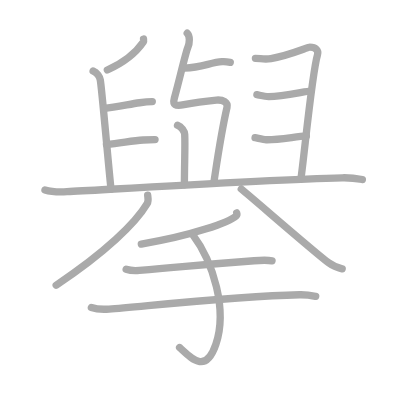
t = 0.00 s
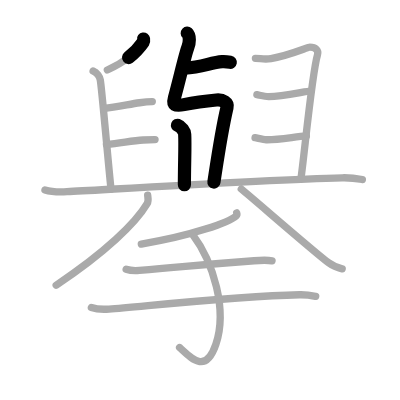
t = 3.50 s
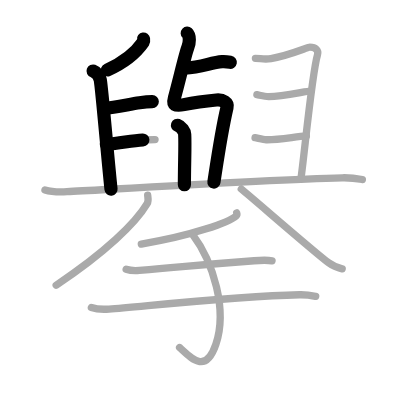
t = 6.75 s
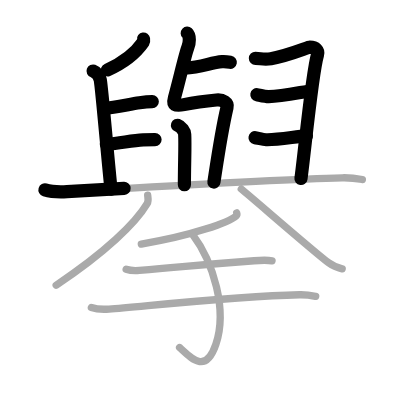
t = 10.25 s
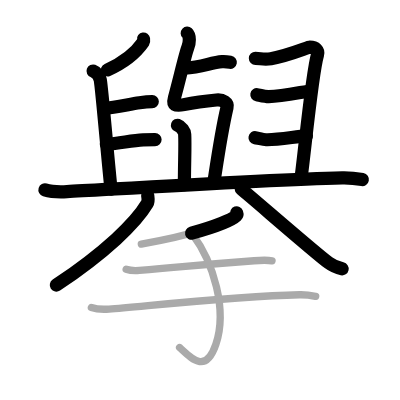
t = 13.50 s
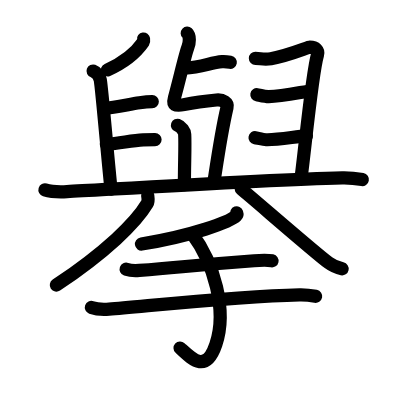
t = 17.00 s

The animated SVG that drew these frames (rendered in a browser with its animation timeline set to each time). Animation: 17 SMIL elements (animate=17); one cycle of 17.00 s.

<?xml version="1.0" standalone="no"?>
<!DOCTYPE svg PUBLIC "-//W3C//DTD SVG 1.1//EN"   "http://www.w3.org/Graphics/SVG/1.1/DTD/svg11.dtd">
<svg width="400px" height="400px"  version="1.1" xmlns="http://www.w3.org/2000/svg">
  <defs>
    <marker id="Triangle" viewBox="0 0 10 10" refX="0" refY="5" markerUnits="strokeWidth" markerWidth="3" style="stroke-opacity:0%;fill:#aaaaaa;" markerHeight="2" orient="auto">
      <path d="M 0 0 L 10 5 L 0 10 z" />
    </marker>
    
    <marker id="Arrow" viewBox="0 0 10 10" refX="5" refY="5" markerUnits="strokeWidth" markerWidth="1.8" style="stroke-opacity:0%;fill:#770000;" markerHeight="2" orient="auto">
      <path d="M 0 4 L 6 4 L 4 1 L 10 5 L 4 9 L 6 6 L 0 6 z" />
        <circle cx="5" cy="5" r="5" />
      </marker>
    
    <marker id="TriangleRed" viewBox="0 0 10 10" refX="0" refY="5" markerUnits="strokeWidth" markerWidth="3" style="stroke-opacity:0%;fill:#CC0000;" markerHeight="2" orient="auto">
      <path d="M 0 0 L 10 5 L 0 10 z" />
    </marker>
    
    <marker id="ArrowRed" viewBox="0 0 10 10" refX="5" refY="5" markerUnits="strokeWidth" markerWidth="1.8" style="stroke-opacity:0%;fill:#CC0000;" markerHeight="2" orient="auto">
      <path d="M 0 4 L 6 4 L 4 1 L 10 5 L 4 9 L 6 6 L 0 6 z" />
        <circle cx="5" cy="5" r="5" />
      </marker>
    
  </defs>
  
  <path style="fill:#ffffff; fill-opacity:100%; fill-rule:evenodd; stroke-width:0;" d="M 0 0 L 400px 0 L 400px 400px L 0 400px L 0 0" />

  <g transform="scale(3.6697247706422 3.6697247706422)">
<path style="fill:none; fill-opacity:0%; fill-rule:evenodd; stroke:#aaaaaa; stroke-opacity:100%; stroke-width: 1.5pt; stroke-linejoin:round; stroke-linecap:round;" d="M50.29 18.55c4.86-0.22 7.04-1.52 10.25-1.74c0.91-0.06 1.75 0.08 2.21 0.16"></path>
<path style="fill:none; fill-opacity:0%; fill-rule:evenodd; stroke:#aaaaaa; stroke-opacity:100%; stroke-width: 1.5pt; stroke-linejoin:round; stroke-linecap:round;" d="M51.02 9.05c0.79 0.73 0.67 2.73 0.16 3.89c-0.59 1.33-2.42 9.31-3.66 13.74c-0.54 1.94 0.24 2.31 2.6 1.83c1.68-0.34 4.64-0.86 8.87-1.25c1.77-0.16 3.18 0.68 2.87 2.01c-1.58 6.8-2.35 12.33-3.61 20.64"></path>
<path style="fill:none; fill-opacity:0%; fill-rule:evenodd; stroke:#aaaaaa; stroke-opacity:100%; stroke-width: 1.5pt; stroke-linejoin:round; stroke-linecap:round;" d="M48.37 34.14c1.09 0.38 1.92 1.67 1.96 2.44c0.17 3.17-0.08 7.77-0.08 13.79"></path>
<path style="fill:none; fill-opacity:0%; fill-rule:evenodd; stroke:#aaaaaa; stroke-opacity:100%; stroke-width: 1.5pt; stroke-linejoin:round; stroke-linecap:round;" d="M39.11 10.64c0.03 0.2 0.1 0.57-0.05 0.8c-1.93 2.8-4.78 5.37-9.81 7.63"></path>
<path style="fill:none; fill-opacity:0%; fill-rule:evenodd; stroke:#aaaaaa; stroke-opacity:100%; stroke-width: 1.5pt; stroke-linejoin:round; stroke-linecap:round;" d="M25.37 19.35c1.09 0.38 1.82 1.68 1.96 2.44c0.42 2.26 2.17 22.81 2.92 29.77"></path>
<path style="fill:none; fill-opacity:0%; fill-rule:evenodd; stroke:#aaaaaa; stroke-opacity:100%; stroke-width: 1.5pt; stroke-linejoin:round; stroke-linecap:round;" d="M28.25 29.57c3.48-0.39 6.94-1.15 9.78-1.57c1.25-0.19 2.78-0.31 3.47-0.31"></path>
<path style="fill:none; fill-opacity:0%; fill-rule:evenodd; stroke:#aaaaaa; stroke-opacity:100%; stroke-width: 1.5pt; stroke-linejoin:round; stroke-linecap:round;" d="M29 39.35c4-0.38 6.97-1.01 10.02-1.21c1.07-0.07 2.51-0.11 3.23-0.11"></path>
<path style="fill:none; fill-opacity:0%; fill-rule:evenodd; stroke:#aaaaaa; stroke-opacity:100%; stroke-width: 1.5pt; stroke-linejoin:round; stroke-linecap:round;" d="M69.6 15.89c1.4 0.01 2.34 0.41 4.23 0.09c4.93-0.83 10.02-3.12 10.59-3.12c1.61 0 2.45 0.89 2.1 2.06C85 20.11 83 41.6 82 48.75"></path>
<path style="fill:none; fill-opacity:0%; fill-rule:evenodd; stroke:#aaaaaa; stroke-opacity:100%; stroke-width: 1.5pt; stroke-linejoin:round; stroke-linecap:round;" d="M70 25.81c0.71 0.12 2.17 0.53 3.25 0.51c3.87-0.08 10.27-1.51 11.25-1.51"></path>
<path style="fill:none; fill-opacity:0%; fill-rule:evenodd; stroke:#aaaaaa; stroke-opacity:100%; stroke-width: 1.5pt; stroke-linejoin:round; stroke-linecap:round;" d="M69.5 37.53c0.62 0.1 2.3 0.53 3 0.55c3.27 0.1 8-0.86 11-1.05"></path>
<path style="fill:none; fill-opacity:0%; fill-rule:evenodd; stroke:#aaaaaa; stroke-opacity:100%; stroke-width: 1.5pt; stroke-linejoin:round; stroke-linecap:round;" d="M12.25 51.75c1.57 0.48 4.44 0.57 6.01 0.48c12.32-0.66 55.18-3.34 75-3.78c2.61-0.06 4.18 0.23 5.49 0.47"></path>
<path style="fill:none; fill-opacity:0%; fill-rule:evenodd; stroke:#aaaaaa; stroke-opacity:100%; stroke-width: 1.5pt; stroke-linejoin:round; stroke-linecap:round;" d="M40.24 53.19c0.07 0.58 0.31 1.56-0.14 2.32C37 60.75 28.75 68.75 15.31 77.72"></path>
<path style="fill:none; fill-opacity:0%; fill-rule:evenodd; stroke:#aaaaaa; stroke-opacity:100%; stroke-width: 1.5pt; stroke-linejoin:round; stroke-linecap:round;" d="M65.75 51.5c3.51 2.87 20 17.28 23.81 20.11c1.29 0.96 2.4 1.37 3.69 1.64"></path>
<path style="fill:none; fill-opacity:0%; fill-rule:evenodd; stroke:#aaaaaa; stroke-opacity:100%; stroke-width: 1.5pt; stroke-linejoin:round; stroke-linecap:round;" d="M64.5 58c0.07 0.2 0.15 0.52-0.14 0.8c-1.77 1.7-11.94 5.42-25.85 7.71"></path>
<path style="fill:none; fill-opacity:0%; fill-rule:evenodd; stroke:#aaaaaa; stroke-opacity:100%; stroke-width: 1.5pt; stroke-linejoin:round; stroke-linecap:round;" d="M34.38 73.36c0.94 0.32 2.66 0.4 3.6 0.32c11.77-0.89 13.18-1.29 31.27-2.63c1.56-0.12 4.1-0.13 4.88 0.03"></path>
<path style="fill:none; fill-opacity:0%; fill-rule:evenodd; stroke:#aaaaaa; stroke-opacity:100%; stroke-width: 1.5pt; stroke-linejoin:round; stroke-linecap:round;" d="M24.9 83.79c1.26 0.44 3.57 0.53 4.83 0.44c9.52-0.72 34.27-3.47 51.89-3.9c2.1-0.05 3.36 0.21 4.41 0.42"></path>
<path style="fill:none; fill-opacity:0%; fill-rule:evenodd; stroke:#aaaaaa; stroke-opacity:100%; stroke-width: 1.5pt; stroke-linejoin:round; stroke-linecap:round;" d="M52.38 63.72c5.87 7.84 9.62 20.78 6.45 30.1c-2.78 8.18-6.58 3.93-9.89 0.89"></path>

<path style="fill:none; fill-opacity:0%; fill-rule:evenodd; stroke:#000000; stroke-opacity:100%; stroke-width: 2.7pt; stroke-linejoin:round; stroke-linecap:round;" d="M50.29 18.55c4.86-0.22 7.04-1.52 10.25-1.74c0.91-0.06 1.75 0.08 2.21 0.16" pathLength="100" stroke-dashoffset="100" stroke-dasharray="100 105"><animate id="dashAnim1" attributeName="stroke-dashoffset" from="100" to="0" dur="1s" calcMode="linear" fill="freeze"/></path>
<path style="fill:none; fill-opacity:0%; fill-rule:evenodd; stroke:#000000; stroke-opacity:100%; stroke-width: 2.7pt; stroke-linejoin:round; stroke-linecap:round;" d="M51.02 9.05c0.79 0.73 0.67 2.73 0.16 3.89c-0.59 1.33-2.42 9.31-3.66 13.74c-0.54 1.94 0.24 2.31 2.6 1.83c1.68-0.34 4.64-0.86 8.87-1.25c1.77-0.16 3.18 0.68 2.87 2.01c-1.58 6.8-2.35 12.33-3.61 20.64" pathLength="100" stroke-dashoffset="100" stroke-dasharray="100 105"><animate id="dashAnim2" attributeName="stroke-dashoffset" from="100" to="0" dur="1s" calcMode="linear" begin="dashAnim1.end" fill="freeze"/></path>
<path style="fill:none; fill-opacity:0%; fill-rule:evenodd; stroke:#000000; stroke-opacity:100%; stroke-width: 2.7pt; stroke-linejoin:round; stroke-linecap:round;" d="M48.37 34.14c1.09 0.38 1.92 1.67 1.96 2.44c0.17 3.17-0.08 7.77-0.08 13.79" pathLength="100" stroke-dashoffset="100" stroke-dasharray="100 105"><animate id="dashAnim3" attributeName="stroke-dashoffset" from="100" to="0" dur="1s" calcMode="linear" begin="dashAnim2.end" fill="freeze"/></path>
<path style="fill:none; fill-opacity:0%; fill-rule:evenodd; stroke:#000000; stroke-opacity:100%; stroke-width: 2.7pt; stroke-linejoin:round; stroke-linecap:round;" d="M39.11 10.64c0.03 0.2 0.1 0.57-0.05 0.8c-1.93 2.8-4.78 5.37-9.81 7.63" pathLength="100" stroke-dashoffset="100" stroke-dasharray="100 105"><animate id="dashAnim4" attributeName="stroke-dashoffset" from="100" to="0" dur="1s" calcMode="linear" begin="dashAnim3.end" fill="freeze"/></path>
<path style="fill:none; fill-opacity:0%; fill-rule:evenodd; stroke:#000000; stroke-opacity:100%; stroke-width: 2.7pt; stroke-linejoin:round; stroke-linecap:round;" d="M25.37 19.35c1.09 0.38 1.82 1.68 1.96 2.44c0.42 2.26 2.17 22.81 2.92 29.77" pathLength="100" stroke-dashoffset="100" stroke-dasharray="100 105"><animate id="dashAnim5" attributeName="stroke-dashoffset" from="100" to="0" dur="1s" calcMode="linear" begin="dashAnim4.end" fill="freeze"/></path>
<path style="fill:none; fill-opacity:0%; fill-rule:evenodd; stroke:#000000; stroke-opacity:100%; stroke-width: 2.7pt; stroke-linejoin:round; stroke-linecap:round;" d="M28.25 29.57c3.48-0.39 6.94-1.15 9.78-1.57c1.25-0.19 2.78-0.31 3.47-0.31" pathLength="100" stroke-dashoffset="100" stroke-dasharray="100 105"><animate id="dashAnim6" attributeName="stroke-dashoffset" from="100" to="0" dur="1s" calcMode="linear" begin="dashAnim5.end" fill="freeze"/></path>
<path style="fill:none; fill-opacity:0%; fill-rule:evenodd; stroke:#000000; stroke-opacity:100%; stroke-width: 2.7pt; stroke-linejoin:round; stroke-linecap:round;" d="M29 39.35c4-0.38 6.97-1.01 10.02-1.21c1.07-0.07 2.51-0.11 3.23-0.11" pathLength="100" stroke-dashoffset="100" stroke-dasharray="100 105"><animate id="dashAnim7" attributeName="stroke-dashoffset" from="100" to="0" dur="1s" calcMode="linear" begin="dashAnim6.end" fill="freeze"/></path>
<path style="fill:none; fill-opacity:0%; fill-rule:evenodd; stroke:#000000; stroke-opacity:100%; stroke-width: 2.7pt; stroke-linejoin:round; stroke-linecap:round;" d="M69.6 15.89c1.4 0.01 2.34 0.41 4.23 0.09c4.93-0.83 10.02-3.12 10.59-3.12c1.61 0 2.45 0.89 2.1 2.06C85 20.11 83 41.6 82 48.75" pathLength="100" stroke-dashoffset="100" stroke-dasharray="100 105"><animate id="dashAnim8" attributeName="stroke-dashoffset" from="100" to="0" dur="1s" calcMode="linear" begin="dashAnim7.end" fill="freeze"/></path>
<path style="fill:none; fill-opacity:0%; fill-rule:evenodd; stroke:#000000; stroke-opacity:100%; stroke-width: 2.7pt; stroke-linejoin:round; stroke-linecap:round;" d="M70 25.81c0.71 0.12 2.17 0.53 3.25 0.51c3.87-0.08 10.27-1.51 11.25-1.51" pathLength="100" stroke-dashoffset="100" stroke-dasharray="100 105"><animate id="dashAnim9" attributeName="stroke-dashoffset" from="100" to="0" dur="1s" calcMode="linear" begin="dashAnim8.end" fill="freeze"/></path>
<path style="fill:none; fill-opacity:0%; fill-rule:evenodd; stroke:#000000; stroke-opacity:100%; stroke-width: 2.7pt; stroke-linejoin:round; stroke-linecap:round;" d="M69.5 37.53c0.62 0.1 2.3 0.53 3 0.55c3.27 0.1 8-0.86 11-1.05" pathLength="100" stroke-dashoffset="100" stroke-dasharray="100 105"><animate id="dashAnim10" attributeName="stroke-dashoffset" from="100" to="0" dur="1s" calcMode="linear" begin="dashAnim9.end" fill="freeze"/></path>
<path style="fill:none; fill-opacity:0%; fill-rule:evenodd; stroke:#000000; stroke-opacity:100%; stroke-width: 2.7pt; stroke-linejoin:round; stroke-linecap:round;" d="M12.25 51.75c1.57 0.48 4.44 0.57 6.01 0.48c12.32-0.66 55.18-3.34 75-3.78c2.61-0.06 4.18 0.23 5.49 0.47" pathLength="100" stroke-dashoffset="100" stroke-dasharray="100 105"><animate id="dashAnim11" attributeName="stroke-dashoffset" from="100" to="0" dur="1s" calcMode="linear" begin="dashAnim10.end" fill="freeze"/></path>
<path style="fill:none; fill-opacity:0%; fill-rule:evenodd; stroke:#000000; stroke-opacity:100%; stroke-width: 2.7pt; stroke-linejoin:round; stroke-linecap:round;" d="M40.24 53.19c0.07 0.58 0.31 1.56-0.14 2.32C37 60.75 28.75 68.75 15.31 77.72" pathLength="100" stroke-dashoffset="100" stroke-dasharray="100 105"><animate id="dashAnim12" attributeName="stroke-dashoffset" from="100" to="0" dur="1s" calcMode="linear" begin="dashAnim11.end" fill="freeze"/></path>
<path style="fill:none; fill-opacity:0%; fill-rule:evenodd; stroke:#000000; stroke-opacity:100%; stroke-width: 2.7pt; stroke-linejoin:round; stroke-linecap:round;" d="M65.75 51.5c3.51 2.87 20 17.28 23.81 20.11c1.29 0.96 2.4 1.37 3.69 1.64" pathLength="100" stroke-dashoffset="100" stroke-dasharray="100 105"><animate id="dashAnim13" attributeName="stroke-dashoffset" from="100" to="0" dur="1s" calcMode="linear" begin="dashAnim12.end" fill="freeze"/></path>
<path style="fill:none; fill-opacity:0%; fill-rule:evenodd; stroke:#000000; stroke-opacity:100%; stroke-width: 2.7pt; stroke-linejoin:round; stroke-linecap:round;" d="M64.5 58c0.07 0.2 0.15 0.52-0.14 0.8c-1.77 1.7-11.94 5.42-25.85 7.71" pathLength="100" stroke-dashoffset="100" stroke-dasharray="100 105"><animate id="dashAnim14" attributeName="stroke-dashoffset" from="100" to="0" dur="1s" calcMode="linear" begin="dashAnim13.end" fill="freeze"/></path>
<path style="fill:none; fill-opacity:0%; fill-rule:evenodd; stroke:#000000; stroke-opacity:100%; stroke-width: 2.7pt; stroke-linejoin:round; stroke-linecap:round;" d="M34.38 73.36c0.94 0.32 2.66 0.4 3.6 0.32c11.77-0.89 13.18-1.29 31.27-2.63c1.56-0.12 4.1-0.13 4.88 0.03" pathLength="100" stroke-dashoffset="100" stroke-dasharray="100 105"><animate id="dashAnim15" attributeName="stroke-dashoffset" from="100" to="0" dur="1s" calcMode="linear" begin="dashAnim14.end" fill="freeze"/></path>
<path style="fill:none; fill-opacity:0%; fill-rule:evenodd; stroke:#000000; stroke-opacity:100%; stroke-width: 2.7pt; stroke-linejoin:round; stroke-linecap:round;" d="M24.9 83.79c1.26 0.44 3.57 0.53 4.83 0.44c9.52-0.72 34.27-3.47 51.89-3.9c2.1-0.05 3.36 0.21 4.41 0.42" pathLength="100" stroke-dashoffset="100" stroke-dasharray="100 105"><animate id="dashAnim16" attributeName="stroke-dashoffset" from="100" to="0" dur="1s" calcMode="linear" begin="dashAnim15.end" fill="freeze"/></path>
<path style="fill:none; fill-opacity:0%; fill-rule:evenodd; stroke:#000000; stroke-opacity:100%; stroke-width: 2.7pt; stroke-linejoin:round; stroke-linecap:round;" d="M52.38 63.72c5.87 7.84 9.62 20.78 6.45 30.1c-2.78 8.18-6.58 3.93-9.89 0.89" pathLength="100" stroke-dashoffset="100" stroke-dasharray="100 105"><animate id="dashAnim17" attributeName="stroke-dashoffset" from="100" to="0" dur="1s" calcMode="linear" begin="dashAnim16.end" fill="freeze"/></path>

</g>

</svg>  
          
